Run: headless pygame with SDL's dummy video driver; simulated clock (each Clock.tick advances the game by its frame time, no real sleeping); random seed 0; keys injected as events and as key.get_pressed() state; no mouse input.
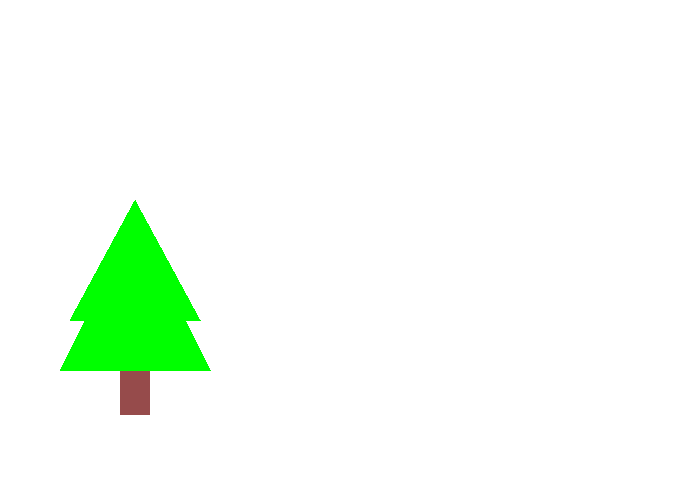
Frame 1 of 4 · flips 1–60 · no input
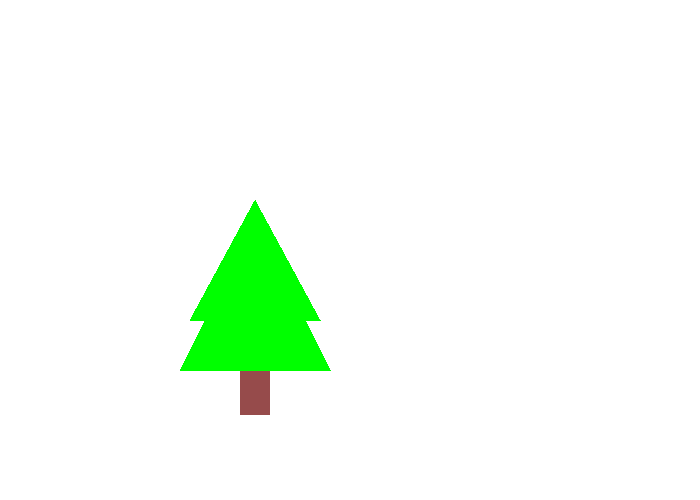
Frame 2 of 4 · flips 61–180 · tapped SPACE, RETURN · held RIGHT (→), D
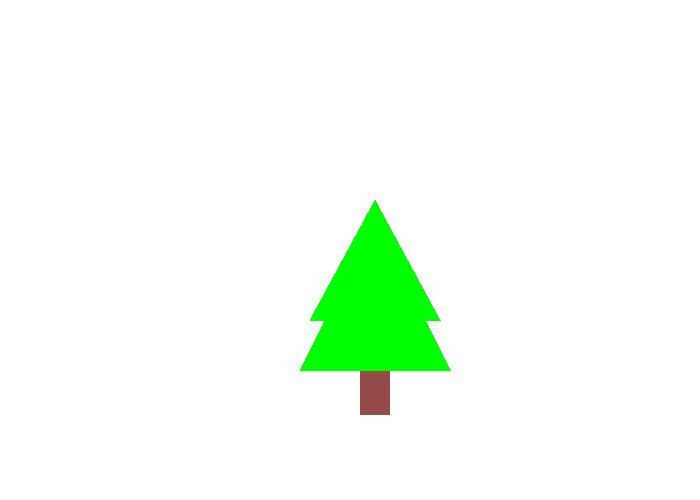
Frame 3 of 4 · flips 181–300 · held DOWN (↓), S
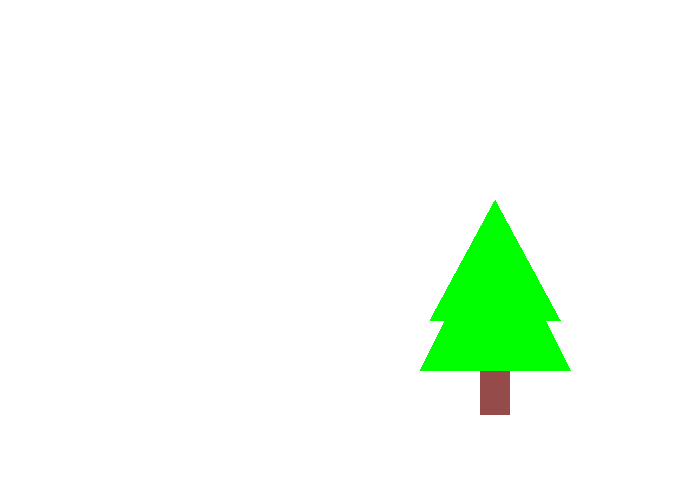
Frame 4 of 4 · flips 301–420 · held LEFT (←), A, UP (↑), W

The pygame program that drew these frames:

import pygame
 
# Define some colors
BLACK = (0, 0, 0)
WHITE = (255, 255, 255)
GREEN = (0, 255, 0)
RED = (255, 0, 0)
BROWN = (150, 75, 75)


# DEFS GO HERE
def draw_tree(x_off, y_off):
    pygame.draw.rect(screen, BROWN, [60 + x_off, 400 - 230 + y_off, 30, 45])
    pygame.draw.polygon(screen, GREEN, [[150 + x_off, 400 - 230 + y_off], [75 + x_off, 250 - 230 + y_off], [0 + x_off, 400 - 230 + y_off]])
    pygame.draw.polygon(screen, GREEN, [[140 + x_off, 350 - 230 + y_off], [75 + x_off, 230 -230 + y_off], [10 + x_off, 350 - 230 + y_off]])




 
pygame.init()
 
# Set the width and height of the screen [width, height]
size = (700, 500)
screen = pygame.display.set_mode(size)
 
pygame.display.set_caption("My Game")
 
# Loop until the user clicks the close button.
done = False
 
# Used to manage how fast the screen updates
clock = pygame.time.Clock()

x_off = 0
y_off = 0
x = 0

 
# -------- Main Program Loop -----------
while not done:
    # --- Main event loop
    for event in pygame.event.get():
        if event.type == pygame.QUIT:
            done = True
 
    # --- Game logic should go here
    x += 1
    screen.fill(WHITE)
    
    # --- Drawing code should go here
    
    draw_tree(x, 200)

    
    # --- Go ahead and update the screen with what we've drawn.
    
    pygame.display.flip()
 
    # --- Limit to 60 frames per second
    clock.tick(60)
 
# Close the window and quit.
pygame.quit()
